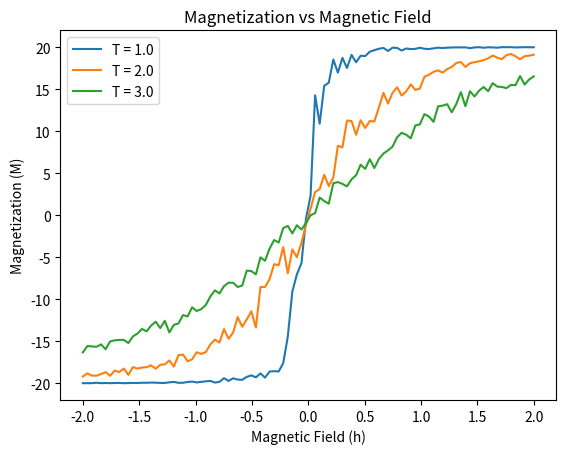

Write the Python code that produced this figure.
import numpy as np
import matplotlib.pyplot as plt

def initialize_system(N):
    return np.random.choice([-1, 1], size=N)

def calculate_energy(system, J, h):
    return -J * np.sum(system[:-1] * system[1:]) - h * np.sum(system)

def metropolis_step(system, J, h, k_B, T):
    N = len(system)
    for _ in range(N):
        i = np.random.randint(N)
        delta_E = 2 * J * system[i] * (system[(i+1) % N] + system[(i-1) % N]) + 2 * h * system[i]
        if delta_E <= 0 or np.random.rand() < np.exp(-delta_E / (k_B * T)):
            system[i] *= -1

def simulate_ising_model(N, J, h, k_B, T, equilibration_steps, measurement_steps):
    system = initialize_system(N)
    magnetizations = []

    # Equilibration steps
    for _ in range(equilibration_steps):
        metropolis_step(system, J, h, k_B, T)

    # Measurement steps
    for _ in range(measurement_steps):
        metropolis_step(system, J, h, k_B, T)
        magnetization = np.sum(system)
        magnetizations.append(magnetization)

    return np.mean(magnetizations)

# Constants
N = 20  # Number of spins
J = 1.0  # Interaction strength
k_B = 1.0  # Boltzmann constant

# Magnetic field range
magnetic_fields = np.linspace(-2.0, 2.0, 100)

# Temperature range
temperatures = [1.0, 2.0, 3.0]  # Example temperatures

# Simulation parameters
equilibration_steps = 100
measurement_steps = 200

# Perform simulation
magnetizations = []
for T in temperatures:
    magnetization = []
    for h in magnetic_fields:
        mean_magnetization = simulate_ising_model(N, J, h, k_B, T, equilibration_steps, measurement_steps)
        magnetization.append(mean_magnetization)
    magnetizations.append(magnetization)

# Plot magnetization as a function of h for various temperatures
for i, T in enumerate(temperatures):
    plt.plot(magnetic_fields, magnetizations[i], label=f'T = {T}')

plt.xlabel('Magnetic Field (h)')
plt.ylabel('Magnetization (M)')
plt.title('Magnetization vs Magnetic Field')
plt.legend()
plt.show()
